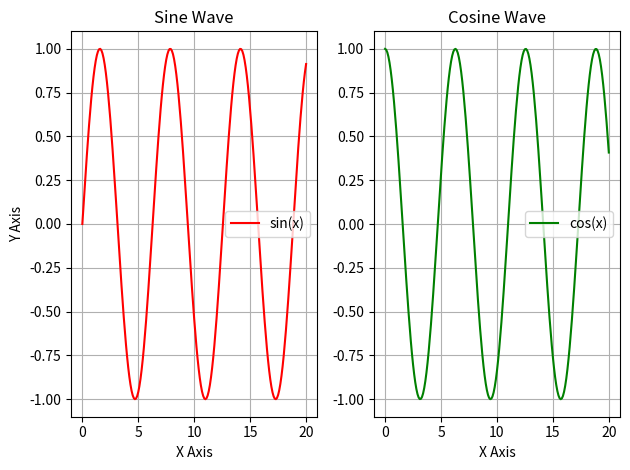

This figure's Python source:
import matplotlib.pyplot as plt
import numpy as np

# 1. 准备数据
x = np.linspace(0, 20, 201)
y_sin = np.sin(x)
y_cos = np.cos(x)

# 2. 创建子图
#    plt.subplot(rows, columns, index)
#    index 从 1 开始
subpic1 = plt.subplot(1, 2, 1)  # 1行，2列，第1个子图
subpic2 = plt.subplot(1, 2, 2)  # 1行，2列，第2个子图

# 3. 在第一个子图 (subpic1) 上绘制和设置
subpic1.plot(x, y_sin, color='red', label='sin(x)')
subpic1.set_title('Sine Wave')  # 设置子图1的标题
subpic1.set_xlabel('X Axis')    # 设置子图1的X轴标签
subpic1.set_ylabel('Y Axis')    # 设置子图1的Y轴标签
subpic1.legend()                # 显示子图1的图例
subpic1.grid(True)              # 显示子图1的网格

# 4. 在第二个子图 (subpic2) 上绘制和设置
subpic2.plot(x, y_cos, color='green', label='cos(x)')
subpic2.set_title('Cosine Wave')# 设置子图2的标题
subpic2.set_xlabel('X Axis')    # 设置子图2的X轴标签
# 注意：这里可以不设置Y轴标签，因为和左边对齐
subpic2.legend()                # 显示子图2的图例
subpic2.grid(True)              # 显示子图2的网格

# 5. 调整子图间距，防止标签重叠（可选但推荐）
plt.tight_layout()

# 6. 统一显示所有子图
plt.show()

